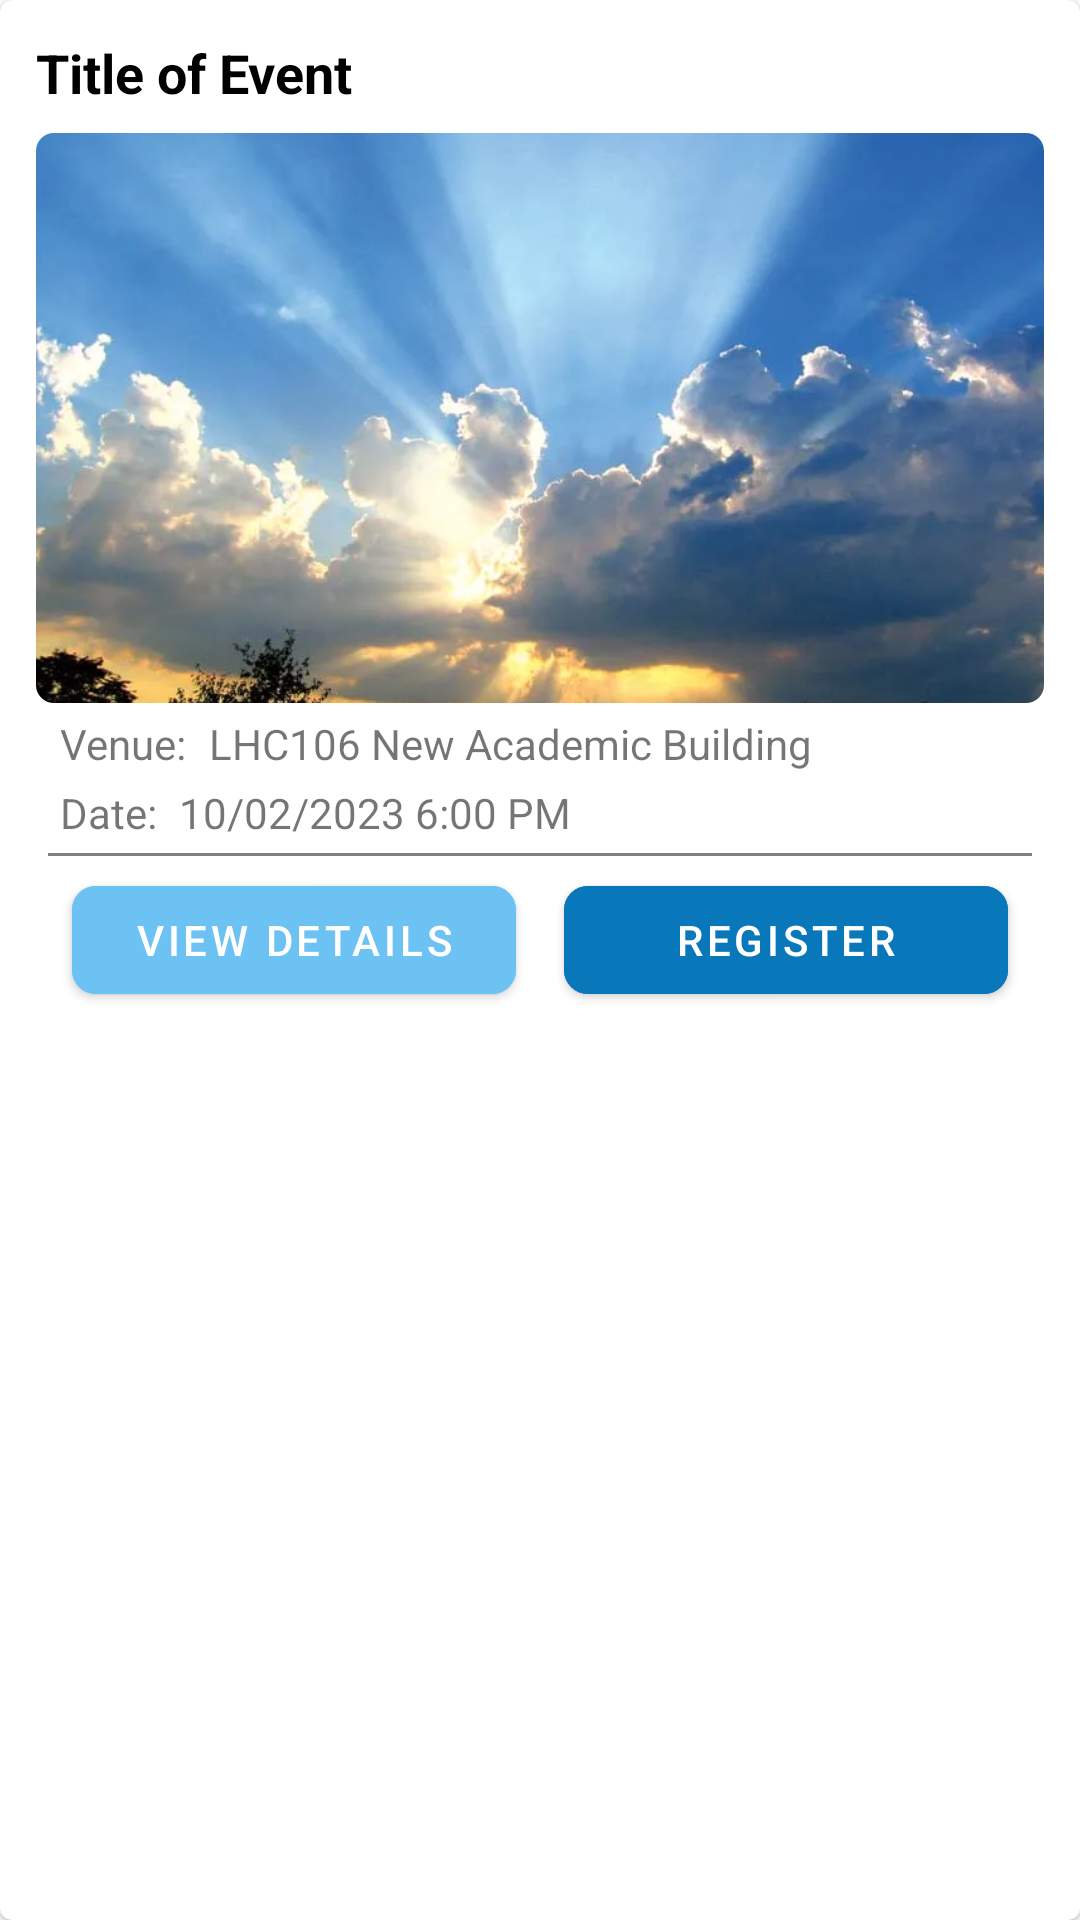

Reconstruct the res/layout file that produces this screen, plus the resources it refers to.
<!-- AndroidManifest.xml: application theme Theme.InnorevaResourceManager -->
<!-- res/layout/event_card_item.xml -->
<?xml version="1.0" encoding="utf-8"?>
<com.google.android.material.card.MaterialCardView xmlns:android="http://schemas.android.com/apk/res/android"
    xmlns:app="http://schemas.android.com/apk/res-auto"
    android:layout_width="match_parent"
    android:layout_height="wrap_content"
    android:layout_marginBottom="16dp"
    android:background="@color/bg_tint">

    <androidx.appcompat.widget.LinearLayoutCompat
        android:layout_width="match_parent"
        android:layout_height="wrap_content"
        android:orientation="vertical"
        android:padding="12dp">

        <com.google.android.material.textview.MaterialTextView
            android:id="@+id/event_title"
            android:layout_width="match_parent"
            android:layout_height="wrap_content"
            android:layout_marginBottom="8dp"
            android:text="Title of Event"
            android:textColor="@color/black"
            android:textSize="18sp"
            android:textStyle="bold" />

        <androidx.cardview.widget.CardView
            android:layout_width="match_parent"
            android:layout_height="wrap_content"
            app:cardCornerRadius="6dp"
            app:cardElevation="0dp">

            <androidx.appcompat.widget.AppCompatImageView
                android:id="@+id/event_img"
                android:layout_width="match_parent"
                android:layout_height="190dp"
                android:scaleType="centerCrop"
                app:srcCompat="@drawable/img2" />
        </androidx.cardview.widget.CardView>

        <androidx.appcompat.widget.LinearLayoutCompat
            android:layout_width="match_parent"
            android:layout_height="wrap_content"
            android:layout_marginTop="4dp">

            <ImageView
                android:layout_width="wrap_content"
                android:layout_height="wrap_content"
                android:layout_marginStart="4dp" />

            <androidx.appcompat.widget.AppCompatTextView
                android:layout_width="wrap_content"
                android:layout_height="wrap_content"
                android:layout_marginStart="4dp"
                android:text="Venue: " />

            <androidx.appcompat.widget.AppCompatTextView
                android:id="@+id/event_venue"
                android:layout_width="wrap_content"
                android:layout_height="wrap_content"
                android:layout_marginStart="4dp"
                android:text="LHC106 New Academic Building" />

        </androidx.appcompat.widget.LinearLayoutCompat>

        <androidx.appcompat.widget.LinearLayoutCompat
            android:layout_width="match_parent"
            android:layout_height="wrap_content"
            android:layout_marginTop="4dp">

            <ImageView
                android:layout_width="wrap_content"
                android:layout_height="wrap_content"
                android:layout_marginStart="4dp" />

            <androidx.appcompat.widget.AppCompatTextView
                android:layout_width="wrap_content"
                android:layout_height="wrap_content"
                android:layout_marginStart="4dp"
                android:text="Date: " />

            <androidx.appcompat.widget.AppCompatTextView
                android:id="@+id/event_date_time"
                android:layout_width="wrap_content"
                android:layout_height="wrap_content"
                android:layout_marginStart="4dp"
                android:text="10/02/2023 6:00 PM" />

        </androidx.appcompat.widget.LinearLayoutCompat>

        <View
            android:layout_width="match_parent"
            android:layout_height="1dp"
            android:layout_marginHorizontal="4dp"
            android:layout_marginTop="4dp"
            android:background="@color/grey" />

        <androidx.appcompat.widget.LinearLayoutCompat
            android:layout_width="match_parent"
            android:layout_height="wrap_content"
            android:layout_margin="4dp"
            android:gravity="center">

            <com.google.android.material.button.MaterialButton
                android:id="@+id/view_details_btn"
                android:layout_width="match_parent"
                android:layout_height="wrap_content"
                android:layout_marginHorizontal="8dp"
                android:layout_weight="1"
                android:backgroundTint="@color/denim_blue"
                android:paddingHorizontal="16dp"
                android:text="View Details"
                android:textSize="14dp"
                app:cornerRadius="8dp" />

            <com.google.android.material.button.MaterialButton
                android:id="@+id/register_btn"
                android:layout_width="match_parent"
                android:layout_height="wrap_content"
                android:layout_marginHorizontal="8dp"
                android:layout_weight="1"
                android:backgroundTint="@color/dark_blue"
                android:text="Register"
                android:textSize="14dp"
                app:cornerRadius="8dp" />

        </androidx.appcompat.widget.LinearLayoutCompat>


    </androidx.appcompat.widget.LinearLayoutCompat>


</com.google.android.material.card.MaterialCardView>
<!-- resources referenced by this layout -->
<resources>
  <color name="bg_tint">#1A97D0F1</color>
  <color name="black">#FF000000</color>
  <color name="dark_blue">#0878BA</color>
  <color name="denim_blue">#6DC2F4</color>
  <color name="grey">#808080</color>
  <!-- drawable img2: webp bitmap (drawable, 29306 bytes) -->
  <style name="Theme.InnorevaResourceManager" parent="Theme.MaterialComponents.DayNight.DarkActionBar">
          
          <item name="colorPrimary">@color/denim_blue</item>
          <item name="colorPrimaryVariant">@color/denim_blue</item>
          <item name="colorOnPrimary">@color/white</item>
          
          <item name="colorSecondary">@color/denim_blue_light</item>
          <item name="colorSecondaryVariant">@color/blue_tint</item>
          <item name="colorOnSecondary">@color/black</item>
          
          <item name="android:statusBarColor">?attr/colorPrimaryVariant</item>
          <item name="android:navigationBarColor">?attr/colorPrimaryVariant</item>
          
      </style>
  <color name="white">#FFFFFFFF</color>
  <color name="denim_blue_light">#8FCEF3</color>
  <color name="blue_tint">#4061BDF1</color>
</resources>
